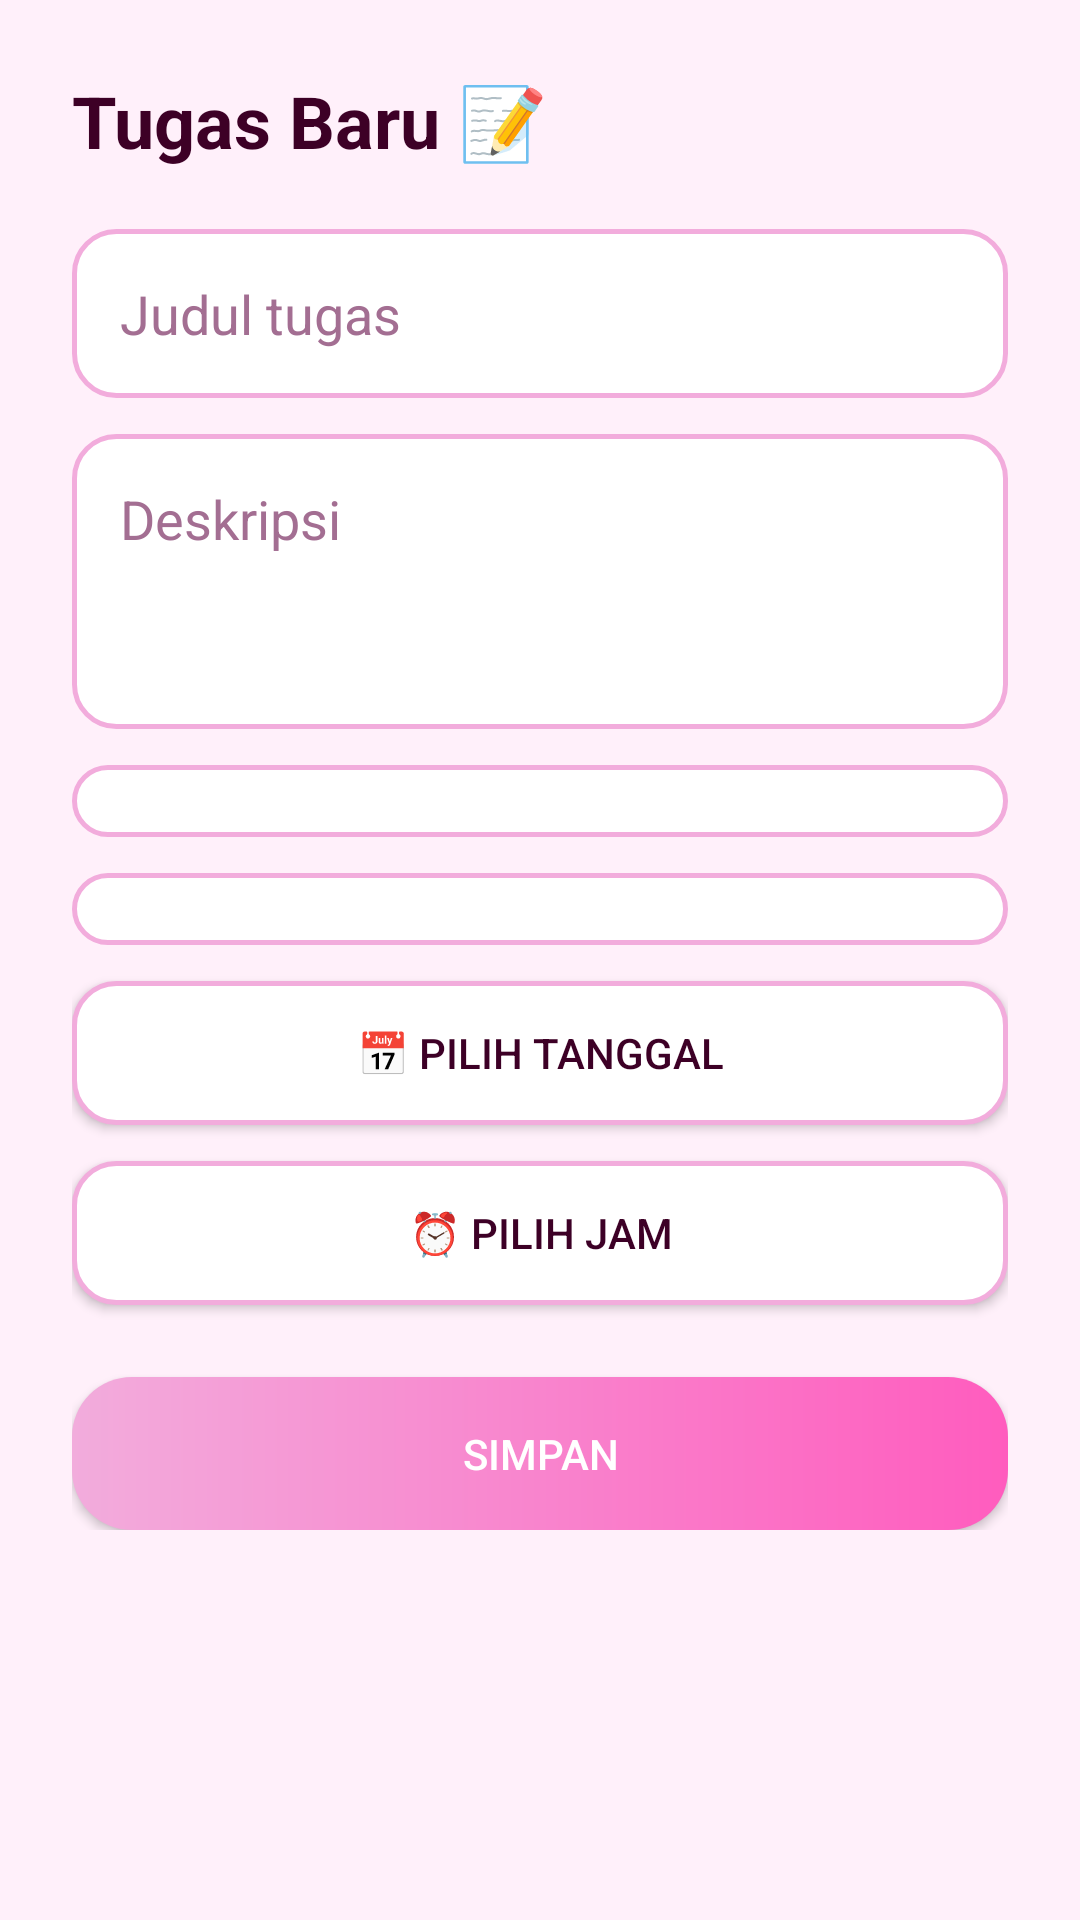

Write the Android layout XML for this screen, with the resource values it uses.
<!-- AndroidManifest.xml: application theme Theme.Dailytask -->
<!-- res/layout/activity_add_edit.xml -->
<?xml version="1.0" encoding="utf-8"?>
<ScrollView xmlns:android="http://schemas.android.com/apk/res/android"
    android:background="@color/bg"
    android:layout_width="match_parent" android:layout_height="match_parent">
    <LinearLayout android:orientation="vertical" android:padding="24dp"
        android:layout_width="match_parent" android:layout_height="wrap_content">
        <TextView android:id="@+id/tvTitle" android:text="Tugas Baru 📝"
            android:textSize="24sp" android:textStyle="bold"
            android:textColor="@color/text_dark" android:layout_marginBottom="20dp"
            android:layout_width="wrap_content" android:layout_height="wrap_content"/>

        <EditText android:id="@+id/etTitle" android:hint="Judul tugas"
            android:background="@drawable/bg_input" android:padding="16dp"
            android:textColor="@color/text_dark"
            android:textColorHint="@color/text_muted"
            android:layout_marginBottom="12dp"
            android:layout_width="match_parent" android:layout_height="wrap_content"/>

        <EditText android:id="@+id/etDesc" android:hint="Deskripsi"
            android:background="@drawable/bg_input" android:padding="16dp"
            android:textColor="@color/text_dark"
            android:textColorHint="@color/text_muted"
            android:minLines="3" android:gravity="top"
            android:layout_marginBottom="12dp"
            android:layout_width="match_parent" android:layout_height="wrap_content"/>

        <Spinner android:id="@+id/spCategory" android:background="@drawable/bg_input"
            android:padding="12dp" android:layout_marginBottom="12dp"
            android:layout_width="match_parent" android:layout_height="wrap_content"/>

        <Spinner android:id="@+id/spPriority" android:background="@drawable/bg_input"
            android:padding="12dp" android:layout_marginBottom="12dp"
            android:layout_width="match_parent" android:layout_height="wrap_content"/>

        <Button android:id="@+id/btnDate" android:text="📅 Pilih Tanggal"
            android:background="@drawable/bg_input" android:textColor="@color/text_dark"
            android:layout_marginBottom="12dp"
            android:layout_width="match_parent" android:layout_height="wrap_content"/>

        <Button android:id="@+id/btnTime" android:text="⏰ Pilih Jam"
            android:background="@drawable/bg_input" android:textColor="@color/text_dark"
            android:layout_marginBottom="24dp"
            android:layout_width="match_parent" android:layout_height="wrap_content"/>

        <Button android:id="@+id/btnSave" android:text="Simpan"
            android:textColor="#FFFFFF" android:background="@drawable/bg_button"
            android:padding="16dp"
            android:layout_width="match_parent" android:layout_height="wrap_content"/>
    </LinearLayout>
</ScrollView>
<!-- resources referenced by this layout -->
<resources>
  <color name="bg">#FFF0FA</color>
  <color name="text_dark">#3D0026</color>
  <color name="text_muted">#A36E92</color>
  <!-- drawable bg_button (drawable) -->
  <?xml version="1.0" encoding="utf-8"?>
  <shape xmlns:android="http://schemas.android.com/apk/res/android">
      <gradient
          android:angle="0"
          android:startColor="#F2ACDC"
          android:endColor="#FF5CBE"
          android:type="linear" />
      <corners android:radius="20dp"/>
  </shape>
  <!-- drawable bg_input (drawable) -->
  <?xml version="1.0" encoding="utf-8"?>
  <shape xmlns:android="http://schemas.android.com/apk/res/android">
      <solid android:color="#FFFFFF"/>
      <corners android:radius="14dp"/>
      <stroke android:width="1.5dp" android:color="#F2ACDC"/>
  </shape>
  <style name="Theme.Dailytask" parent="Base.Theme.Dailytask" />
  <style name="Base.Theme.Dailytask" parent="Theme.Material3.DayNight.NoActionBar">
          
          
      </style>
</resources>
